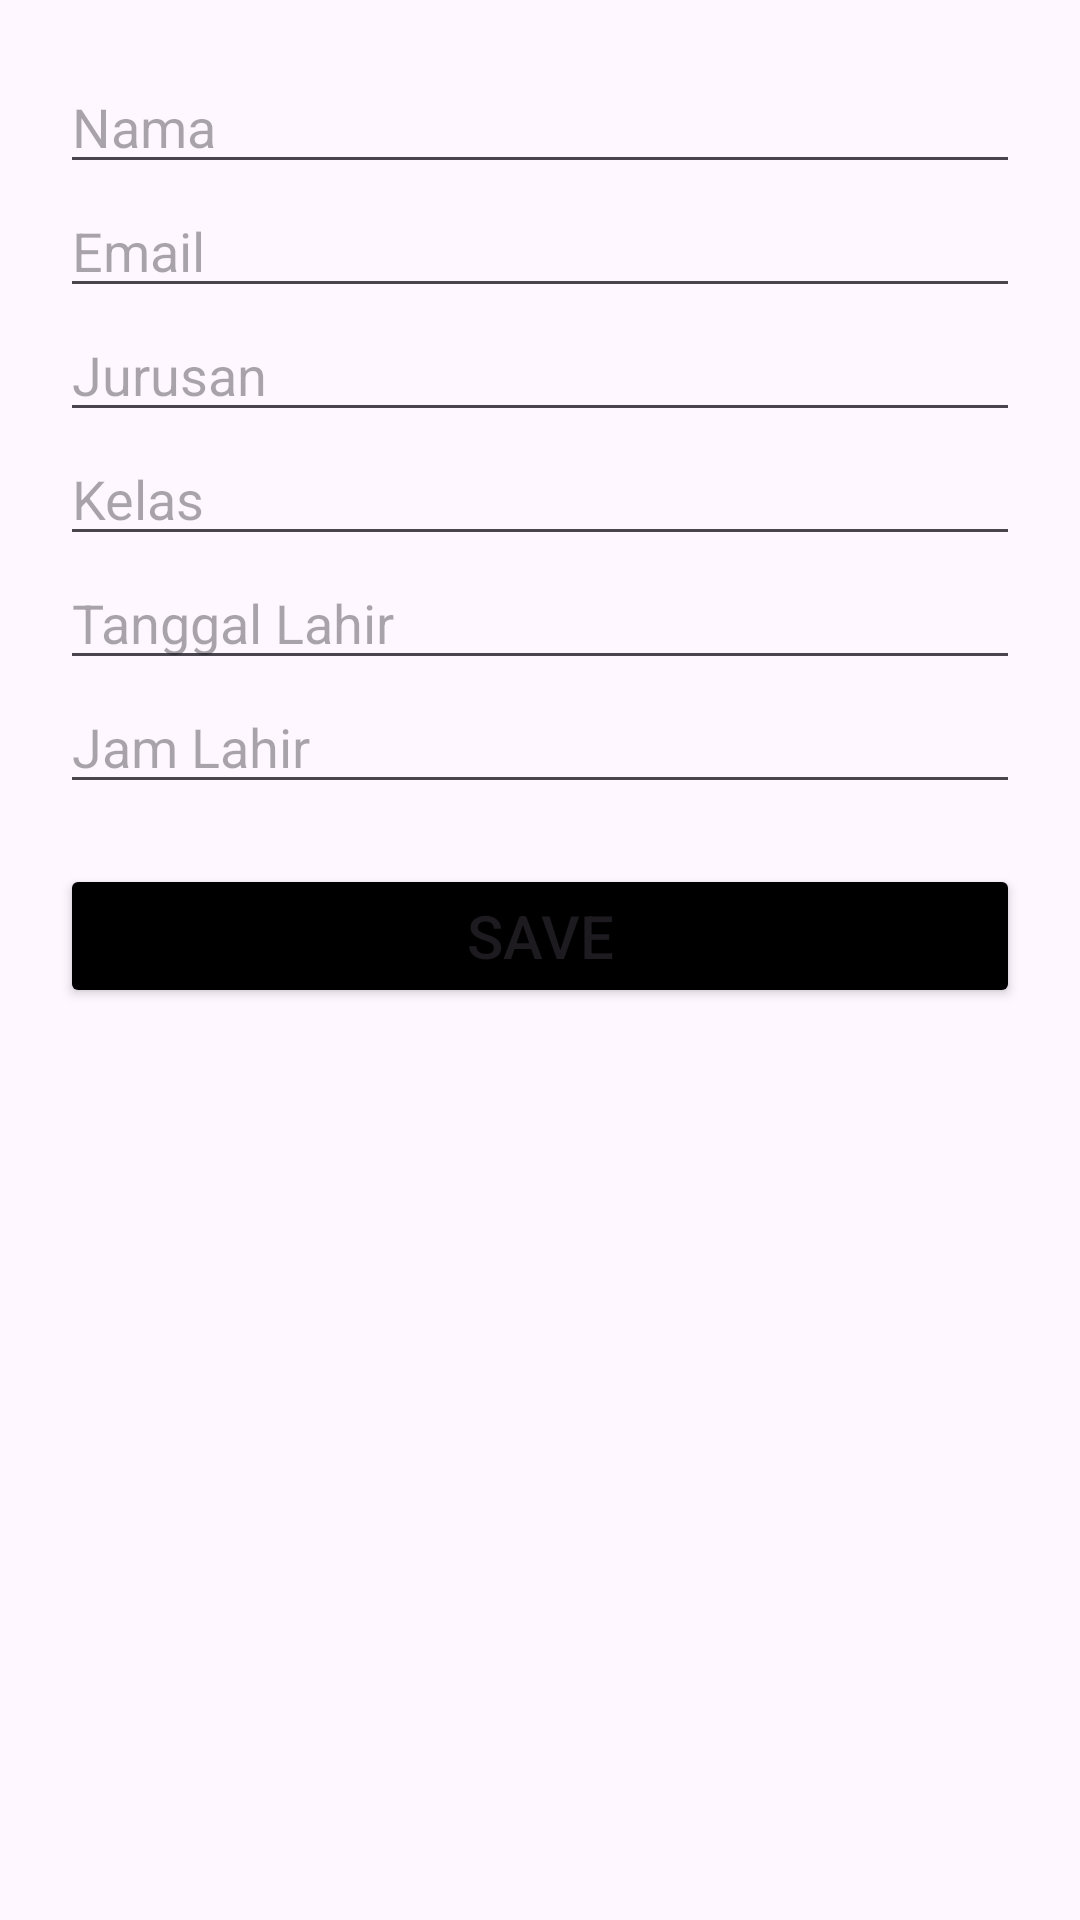

Here is an Android app screen rendered from its layout file. Give the layout XML and the strings, colors and styles it references.
<!-- AndroidManifest.xml: application theme Theme.Ummathiya -->
<!-- res/layout/activity_input_data_mahasiswa.xml -->
<?xml version="1.0" encoding="utf-8"?>
<LinearLayout xmlns:android="http://schemas.android.com/apk/res/android"
    xmlns:app="http://schemas.android.com/apk/res-auto"
    xmlns:tools="http://schemas.android.com/tools"
    android:layout_width="match_parent"
    android:layout_height="match_parent"
    android:orientation="vertical"
    tools:context=".InputDataMahasiswa">

    <ScrollView
        android:layout_width="match_parent"
        android:layout_height="match_parent">

        <LinearLayout
            android:layout_width="match_parent"
            android:layout_height="wrap_content"
            android:orientation="vertical"
            android:padding="20dp">

            <EditText
                android:id="@+id/edtNama"
                android:layout_width="match_parent"
                android:layout_height="wrap_content"
                android:ems="10"
                android:hint="Nama"
                android:inputType="textPersonName" />

            <EditText
                android:id="@+id/edtEmail"
                android:layout_width="match_parent"
                android:layout_height="wrap_content"
                android:ems="10"
                android:hint="Email"
                android:inputType="textEmailAddress" />

            <EditText
                android:id="@+id/edtJurusan"
                android:layout_width="match_parent"
                android:layout_height="wrap_content"
                android:ems="10"
                android:hint="Jurusan"
                android:inputType="textPersonName" />

            <EditText
                android:id="@+id/edtKelas"
                android:layout_width="match_parent"
                android:layout_height="wrap_content"
                android:ems="10"
                android:hint="Kelas"
                android:inputType="textPersonName" />

            <EditText
                android:id="@+id/edtTanggalLahir"
                android:layout_width="match_parent"
                android:layout_height="wrap_content"
                android:ems="10"
                android:focusable="false"
                android:hint="Tanggal Lahir"
                android:inputType="textPersonName" />

            <EditText
                android:id="@+id/edtJamLahir"
                android:layout_width="match_parent"
                android:layout_height="wrap_content"
                android:ems="10"
                android:focusable="false"
                android:hint="Jam Lahir"
                android:inputType="textPersonName" />

            <Button
                android:id="@+id/actionSimpan"
                android:layout_width="match_parent"
                android:layout_height="wrap_content"
                android:layout_marginTop="20dp"
                android:backgroundTint="@color/black"
                android:textSize="20dp"
                app:cornerRadius="15dp"
                android:text="SAVE" />

        </LinearLayout>
    </ScrollView>
</LinearLayout>
<!-- resources referenced by this layout -->
<resources>
  <style name="Theme.Ummathiya" parent="Base.Theme.Ummuathiya" />
  <style name="Base.Theme.Ummuathiya" parent="Theme.Material3.DayNight.NoActionBar">
          
          
      </style>
  <!-- not gathered from this repository: default colours our renderer supplied (Android Studio template values) -->
  <color name="black">#FF000000</color>
</resources>
